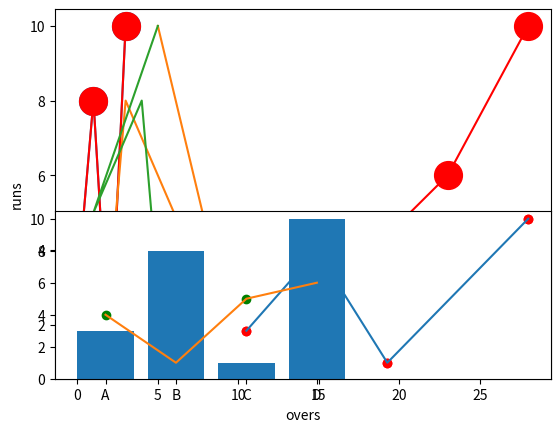

This figure's Python source:
# -*- coding: utf-8 -*-
"""Untitled4.ipynb

Automatically generated by Colab.

Original file is located at
    https://colab.research.google.com/<link-removed>
"""

import matplotlib.pyplot as plt
import numpy as np

y = np.array([3, 8, 1, 10])

plt.plot(y, marker='o', ms=20)
plt.show()

import matplotlib.pyplot as plt
import numpy as np
x=np.array([2,3,10,5])
y= np.array([3, 8, 1, 10])
plt.plot(y, marker='o', ms=20, color='r')
plt.show()

import matplotlib.pyplot as plt
import numpy as np
x1=np.array([2,3,10,5])
y1= np.array([3, 8, 1, 10])
x2=np.array([5,4,1,5])
y2= np.array([3, 8, 5, 10])
plt.plot(x1,y1,x2,y2)
plt.show()

import matplotlib.pyplot as plt
import numpy as np
x=np.array([2,3,6,10])
y= np.array([14, 16, 23, 28])
plt.plot(y,x,marker='o', ms=20, color='r')
plt.xlabel("overs")
plt.ylabel("runs")
plt.show()

import matplotlib.pyplot as plt
import numpy as np
#plt1
x1=np.array([2,3,4,6])
y1= np.array([3, 8, 1, 10])
plt.subplot(2,1,2)
plt.plot(x1,y1)
plt.show()
#plt2
x2=np.array([0,1,2,3])
y2= np.array([4,1,5,6])
plt.subplot(2,1,2)
plt.plot(x2,y2)
plt.show()

import matplotlib.pyplot as plt
import numpy as np
#plt1
x1=np.array([2,3,4,6])
y1= np.array([3, 8, 1, 10])

plt.scatter(x1,y1,color='r')

#plt2
x2=np.array([0,1,2,3])
y2= np.array([4,1,5,6])

plt.scatter(x2,y2,color='g')

import matplotlib.pyplot as plt
import numpy as np
#plt1
x=np.array([2,3,4,6])
y= np.array([3, 8, 1, 10])
plt.scatter(x,y,color='r')

import matplotlib.pyplot as plt
import numpy as np
x=np.array(['A','B','C','D'])
y=np.array([3, 8, 1, 10])
plt.bar(x,y)
plt.show()